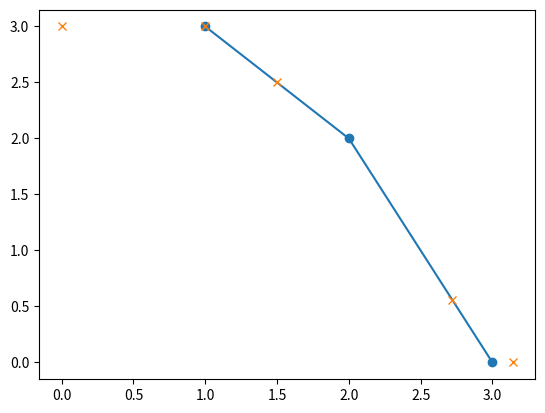

Source code (Python):
# [redacted]
# [redacted]
# 开发时间：2023/2/12 14:51

'''
np.interp(x,xp,fp) 以xp,fp画线，返回x的值在这条线上对应的y的值
x: 要插入数据的x坐标
xp: 要拟合的数组的横坐标
fp: 要拟合的数组的纵坐标
一维线性插值
'''

import numpy as np
import matplotlib.pyplot as plt

px = np.linspace(0, 1, 1000)
x = [0, 1, 1.5, 2.72, 3.14]
xp = [1, 2, 3]
fp = [3, 2, 0]

y = np.interp(x, xp, fp)  # 得到一个列表
ap = np.trapz(y, x)  # 计算积分
print(ap)
print(type(y), y)
plt.plot(xp, fp, '-o')  # 显示插值出的曲线
plt.plot(x, y, 'x')  # 显示要插值的点在曲线上的位置
plt.show()
